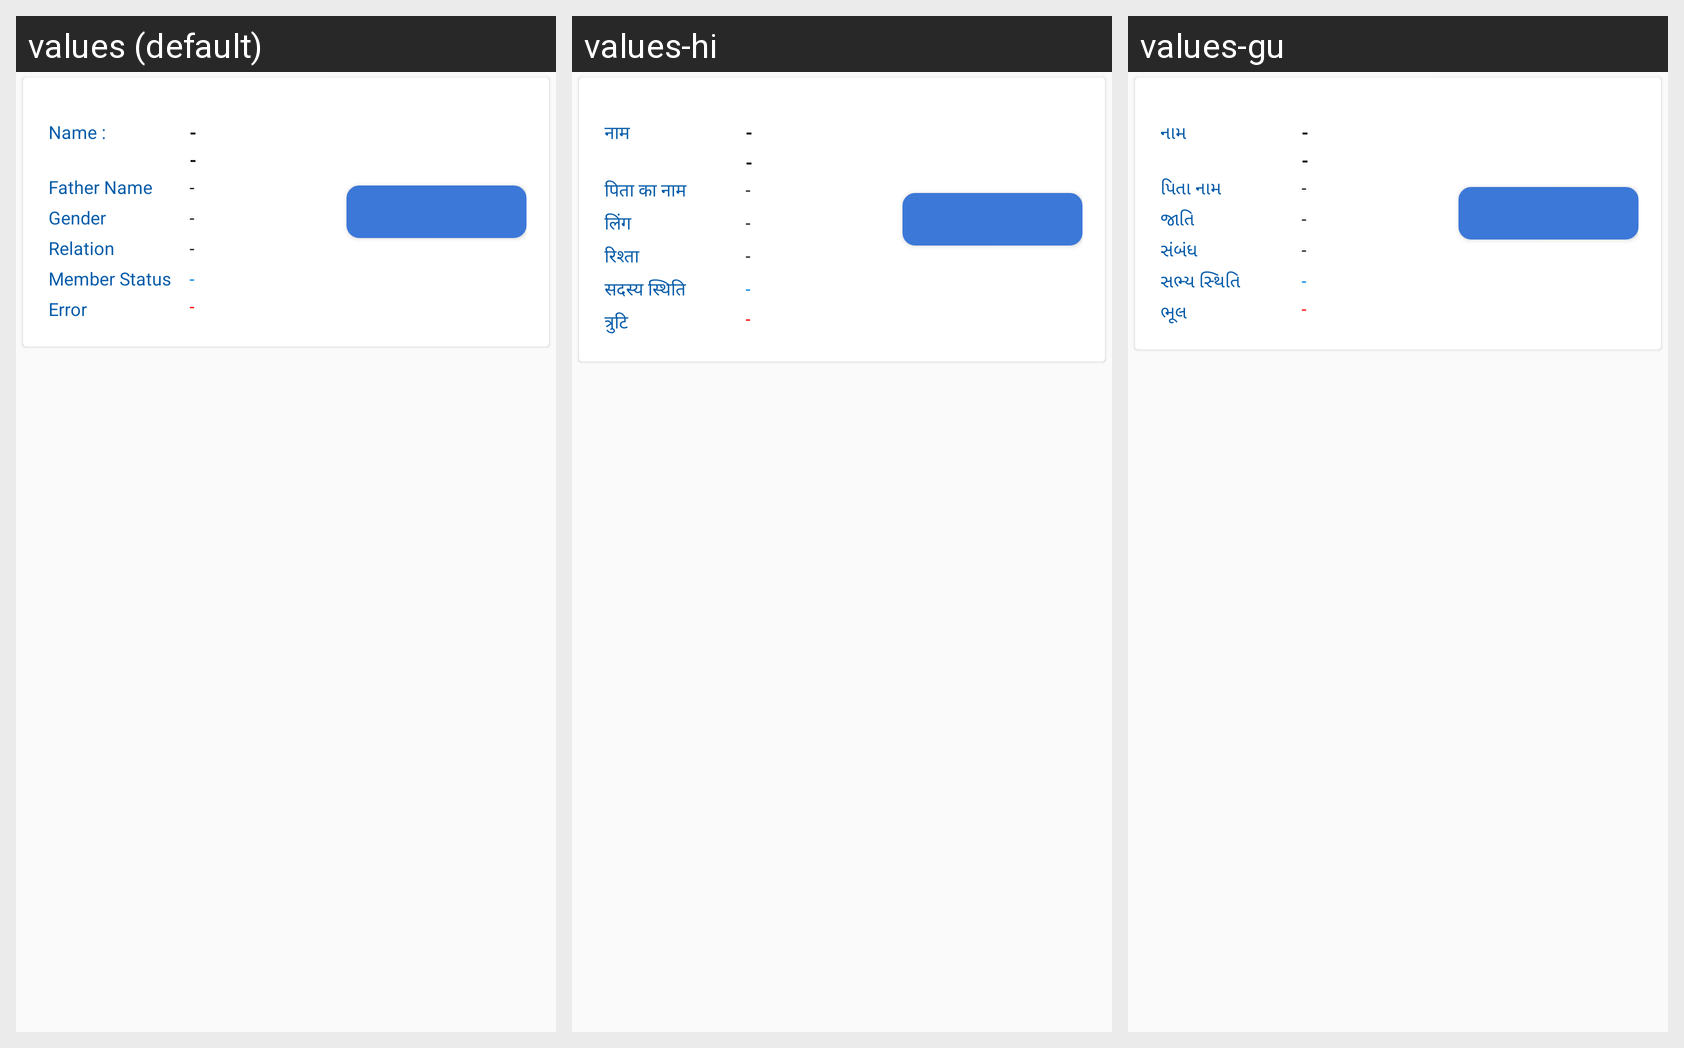

For this localized Android screen grid, give each drawn string resource with its value in every locale shown.
Android screen res/layout/member_item.xml rendered under 3 locales, left to right: values (default), values-hi, values-gu. Device: Nexus 5 (rendered at 1080×1920; each locale shown at half size, 540×960, under a caption strip naming it); theme myTheme.
Strings drawn on this screen, with the default value and each locale's value (text and hints the layout hard-codes, and strings that could not be matched under every locale, appear in the picture but are not listed):

name
  values: Name :
  values-hi: नाम
  values-gu: નામ

FatherName
  values: Father Name
  values-hi: पिता का नाम
  values-gu: પિતા નામ

relation
  values: Relation
  values-hi: रिश्ता
  values-gu: સંબંધ

gender
  values: Gender
  values-hi: लिंग
  values-gu: જાતિ

memberStatus
  values: Member Status
  values-hi: सदस्य स्थिति
  values-gu: સભ્ય સ્થિતિ

error
  values: Error
  values-hi: त्रुटि
  values-gu: ભૂલ
